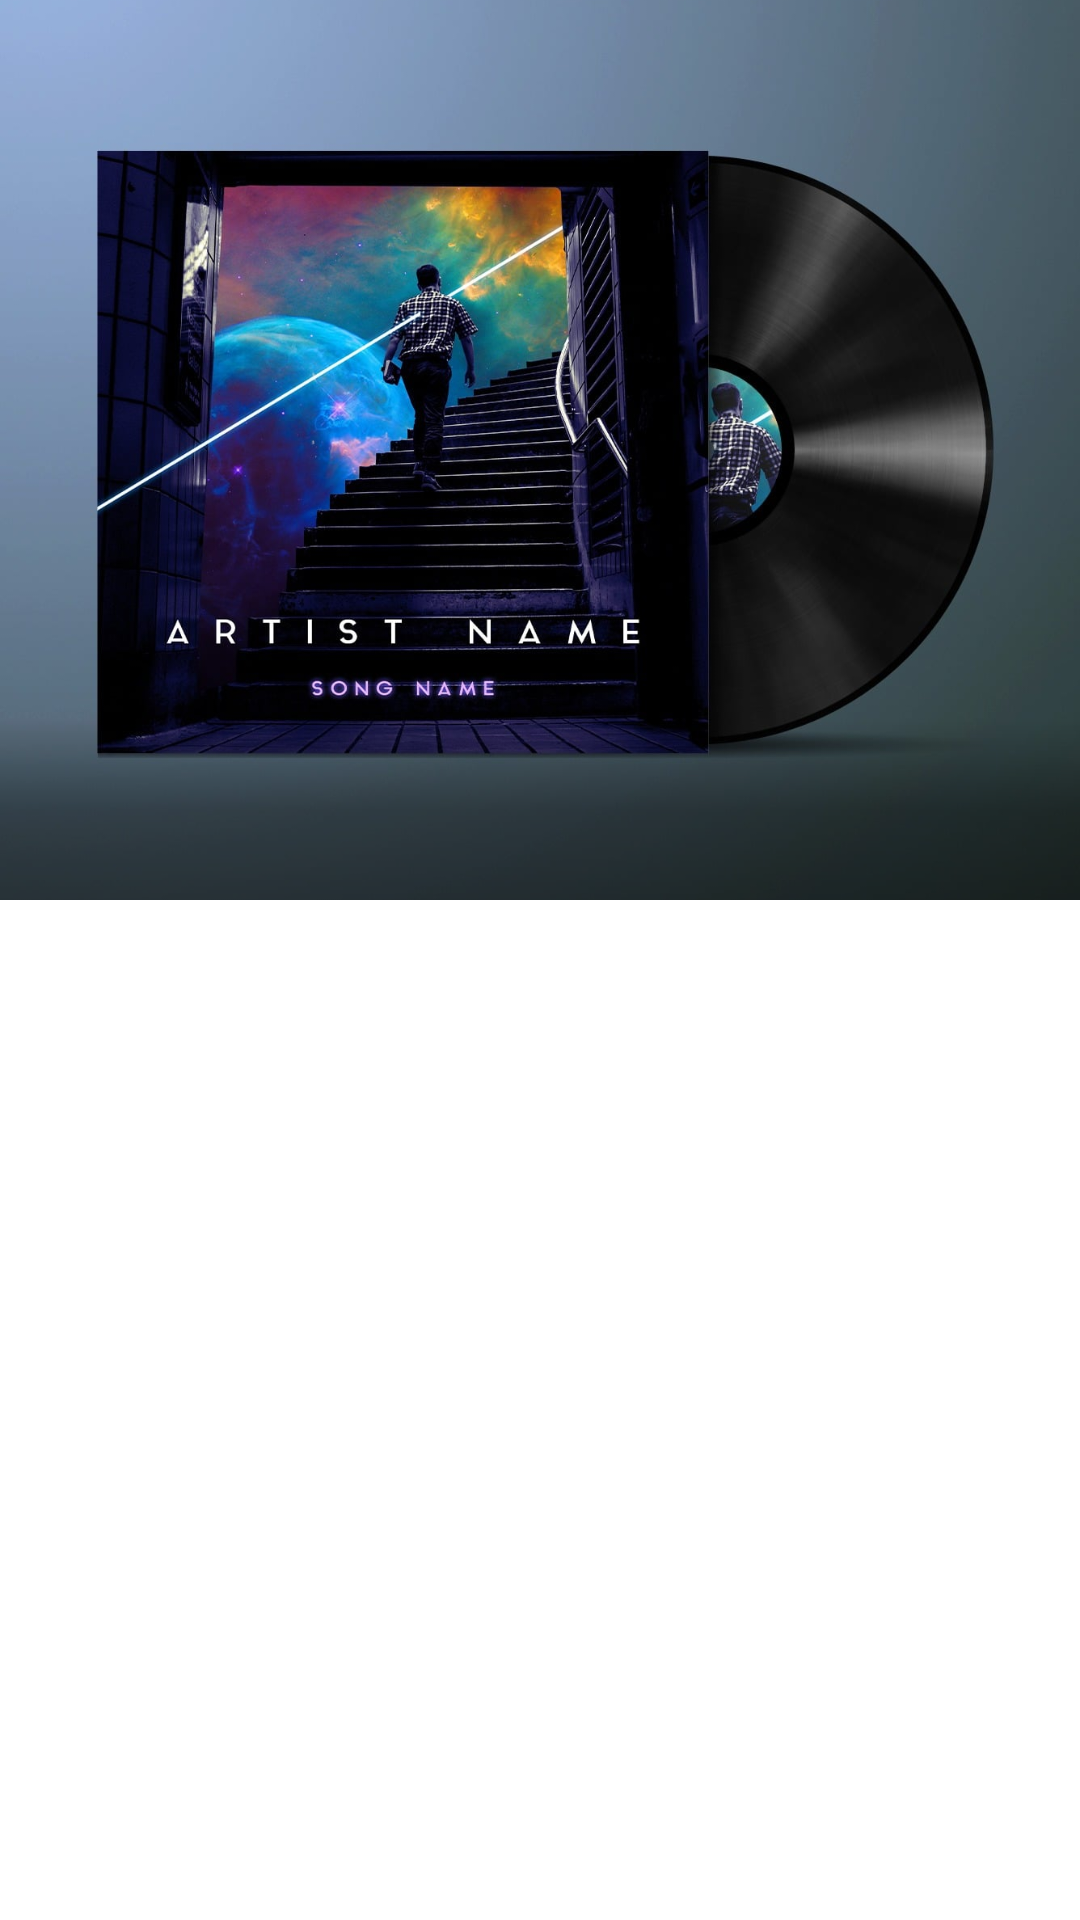

This screen was rendered from an Android layout file. Write that file and the resources it references.
<!-- AndroidManifest.xml: application theme AppTheme -->
<!-- res/layout/fragment_album_details.xml -->
<?xml version="1.0" encoding="utf-8"?>
<layout xmlns:android="http://schemas.android.com/apk/res/android"
    xmlns:tools="http://schemas.android.com/tools"
    xmlns:app="http://schemas.android.com/apk/res-auto">

    <data>

    </data>

    <androidx.coordinatorlayout.widget.CoordinatorLayout
        android:layout_width="match_parent"
        android:layout_height="match_parent">

        <com.google.android.material.appbar.AppBarLayout
            android:id="@+id/appbar"
            android:layout_width="match_parent"
            android:layout_height="wrap_content"
            android:background="@android:color/white"
            android:fitsSystemWindows="true">

            <com.google.android.material.appbar.CollapsingToolbarLayout
                android:id="@+id/collapsing_toolbar"
                android:layout_width="match_parent"
                android:layout_height="match_parent"
                android:fitsSystemWindows="true"
                app:contentScrim="@android:color/white"
                app:layout_scrollFlags="scroll|exitUntilCollapsed">


                <androidx.constraintlayout.widget.ConstraintLayout
                    android:layout_width="match_parent"
                    android:layout_height="match_parent"
                    android:fitsSystemWindows="true"
                    app:layout_collapseMode="parallax">

                    <ImageView
                        android:id="@+id/imageStore"
                        android:layout_width="0dp"
                        android:layout_height="300dp"
                        android:contentDescription="rewrwer"
                        android:scaleType="centerCrop"
                        android:src="@drawable/ic_album_cover"
                        app:layout_constraintEnd_toEndOf="parent"
                        app:layout_constraintHorizontal_bias="0.0"
                        app:layout_constraintStart_toStartOf="parent"
                        app:layout_constraintTop_toTopOf="parent" />

                    <View
                        android:id="@+id/view3"
                        android:layout_width="match_parent"
                        android:layout_height="60dp"
                        android:visibility="visible"
                        android:background="@drawable/forgroung_image"
                        app:layout_constraintBottom_toBottomOf="@+id/imageStore"
                        app:layout_constraintEnd_toEndOf="parent"
                        app:layout_constraintStart_toStartOf="parent" />

                </androidx.constraintlayout.widget.ConstraintLayout>

                <androidx.appcompat.widget.Toolbar
                    android:id="@+id/toolbar_album"
                    android:layout_width="match_parent"
                    android:layout_height="?attr/actionBarSize"
                    app:layout_collapseMode="pin"
                    app:title="Album Details"
                    app:titleTextColor="@color/colorPrimaryDark"
                    app:layout_scrollFlags="scroll|enterAlways"
                    app:navigationIcon="@drawable/ic_back"
                    >

                    <TextView
                        android:id="@+id/titleStore"
                        android:layout_width="match_parent"
                        android:layout_height="wrap_content"
                        android:elevation="3dp"
                        android:ellipsize="end"
                        android:maxLines="1"
                        tools:text="ewq"
                        android:layout_marginEnd="10dp"
                        android:textAlignment="viewStart"
                        android:textColor="@android:color/black"
                        android:textSize="20sp"
                        android:textStyle="bold"
                        />
                </androidx.appcompat.widget.Toolbar>

            </com.google.android.material.appbar.CollapsingToolbarLayout>

        </com.google.android.material.appbar.AppBarLayout>


        <androidx.core.widget.NestedScrollView
            android:layout_width="match_parent"
            android:layout_height="match_parent"
            app:layout_behavior="@string/appbar_scrolling_view_behavior"
            >

            <androidx.constraintlayout.widget.ConstraintLayout
                android:layout_width="match_parent"
                android:layout_height="match_parent">

                <TextView
                    android:id="@+id/view_pager"
                    android:layout_width="match_parent"
                    android:layout_height="match_parent"
                    android:lineSpacingExtra="5dp"
                    android:visibility="gone"
                    android:text="@string/long_text"
                    app:layout_constraintBottom_toBottomOf="parent"
                    app:layout_constraintEnd_toEndOf="parent"
                    app:layout_constraintHorizontal_bias="0.5"
                    app:layout_constraintStart_toStartOf="parent"
                    app:layout_constraintTop_toTopOf="parent" />

                <androidx.recyclerview.widget.RecyclerView
                    android:id="@+id/list_artist_album"
                    android:layout_width="match_parent"
                    android:layout_height="match_parent"
                    android:visibility="visible"
                    android:paddingStart="2dp"
                    android:paddingEnd="2dp"
                    app:layoutManager="androidx.recyclerview.widget.LinearLayoutManager"
                    tools:listitem="@layout/item_song"
                    app:layout_constraintBottom_toBottomOf="parent"
                    app:layout_constraintEnd_toEndOf="parent"
                    app:layout_constraintHorizontal_bias="0.5"
                    app:layout_constraintStart_toStartOf="parent"
                    app:layout_constraintTop_toTopOf="parent" />

            </androidx.constraintlayout.widget.ConstraintLayout>
        </androidx.core.widget.NestedScrollView>
    </androidx.coordinatorlayout.widget.CoordinatorLayout>
</layout>
<!-- res/layout/item_song.xml (included above) -->
<?xml version="1.0" encoding="utf-8"?>
<layout xmlns:tools="http://schemas.android.com/tools"
    xmlns:app="http://schemas.android.com/apk/res-auto"
    xmlns:android="http://schemas.android.com/apk/res/android">

    <data>
        <variable
            name="Song"
            type="com.ix.ibrahim7.mediaplayer.model.SongModel" />

    </data>

    <androidx.cardview.widget.CardView
        android:layout_width="match_parent"
        android:layout_height="wrap_content"
        android:layout_marginTop="0.6dp"
        android:background="@color/colorPrimaryDark"
        android:id="@+id/allCard">


        <androidx.constraintlayout.widget.ConstraintLayout
            android:layout_width="match_parent"
            android:layout_height="wrap_content"
            android:background="@color/White">


            <ImageView
                android:id="@+id/tv_song_image"
                android:layout_width="65dp"
                android:layout_height="65dp"
                android:scaleType="centerCrop"
                android:src="@drawable/ic_launcher_background"
                app:layout_constraintBottom_toBottomOf="parent"
                app:layout_constraintStart_toStartOf="parent"
                app:layout_constraintTop_toTopOf="parent"
                app:roundedCorners="topRight|bottomRight" />


            <TextView
                android:id="@+id/tv_song_name"
                android:layout_width="0dp"
                android:layout_height="wrap_content"
                android:layout_marginStart="16sp"
                android:layout_marginTop="10dp"
                android:ellipsize="end"
                android:maxLines="1"
                android:paddingEnd="14sp"
                android:text="@{Song.title}"
                android:textColor="@color/colorPrimaryDark"
                android:textSize="14sp"
                android:layout_marginEnd="16sp"
                app:layout_constraintEnd_toStartOf="@+id/btn_more"
                app:layout_constraintHorizontal_bias="0.0"
                app:layout_constraintStart_toEndOf="@+id/tv_song_image"
                app:layout_constraintTop_toTopOf="@+id/tv_song_image" />

            <TextView
                android:id="@+id/textView"
                android:layout_width="0dp"
                android:layout_height="wrap_content"
                android:layout_marginStart="16sp"
                android:layout_marginTop="6dp"
                android:ellipsize="end"
                android:maxLines="1"
                android:paddingEnd="14sp"
                android:text="@{Song.artistName}"
                android:layout_marginEnd="16sp"
                android:textColor="@color/colorPrimaryDark"
                android:textSize="14sp"
                app:layout_constraintEnd_toStartOf="@+id/btn_more"
                app:layout_constraintStart_toEndOf="@+id/tv_song_image"
                app:layout_constraintTop_toBottomOf="@+id/tv_song_name" />


            <ImageView
                android:id="@+id/btn_more"
                android:layout_width="17dp"
                android:layout_height="17dp"
                android:layout_marginEnd="8dp"
                android:adjustViewBounds="true"
                android:src="@drawable/ic_more"
                app:layout_constraintBottom_toBottomOf="parent"
                app:layout_constraintEnd_toEndOf="parent"
                app:layout_constraintTop_toTopOf="parent" />

        </androidx.constraintlayout.widget.ConstraintLayout>

    </androidx.cardview.widget.CardView>
</layout>
<!-- resources referenced by this layout -->
<resources>
  <color name="colorPrimaryDark">#181B2C</color>
  <!-- drawable forgroung_image (drawable) -->
  <?xml version="1.0" encoding="utf-8"?>
  <shape xmlns:android="http://schemas.android.com/apk/res/android"
      android:shape="rectangle">
  
      <gradient
          android:angle="-90"
          android:centerColor="#5C000000"
          android:endColor="#73000000"
          android:startColor="#00FFFFFF" />
  
  
  </shape>
  <!-- drawable ic_album_cover: jpg bitmap (drawable, 115140 bytes) -->
  <!-- drawable ic_more: png bitmap (drawable, 604 bytes) -->
  <string name="long_text">"Lorem Ipsum is simply dummy text of the printing and typesetting industry. Lorem Ipsum has been the industry's standard dummy text ever since the 1500s, when an unknown printer took a galley of type and scrambled it to make a type specimen book. It has survived not only five centuries, but also the leap into electronic typesetting, remaining essentially unchanged. It was popularised in the 1960s with the release of Letraset sheets containing Lorem Ipsum passages, and more recently with desktop publishing software like Aldus PageMaker including versions of Lorem Ipsum.
  
  Why do we use it?
  It is a long established fact that a reader will be distracted by the readable content of a page when looking at its layout.
  </string>
  <style name="AppTheme" parent="Theme.MaterialComponents.Light.NoActionBar">
          
          <item name="colorPrimary">@color/colorPrimary</item>
          <item name="colorPrimaryDark">@color/colorPrimaryDark</item>
          <item name="colorAccent">@color/colorAccent</item>
      </style>
  <color name="colorPrimary">#303B6F</color>
  <color name="colorAccent">#03DAC5</color>
</resources>
